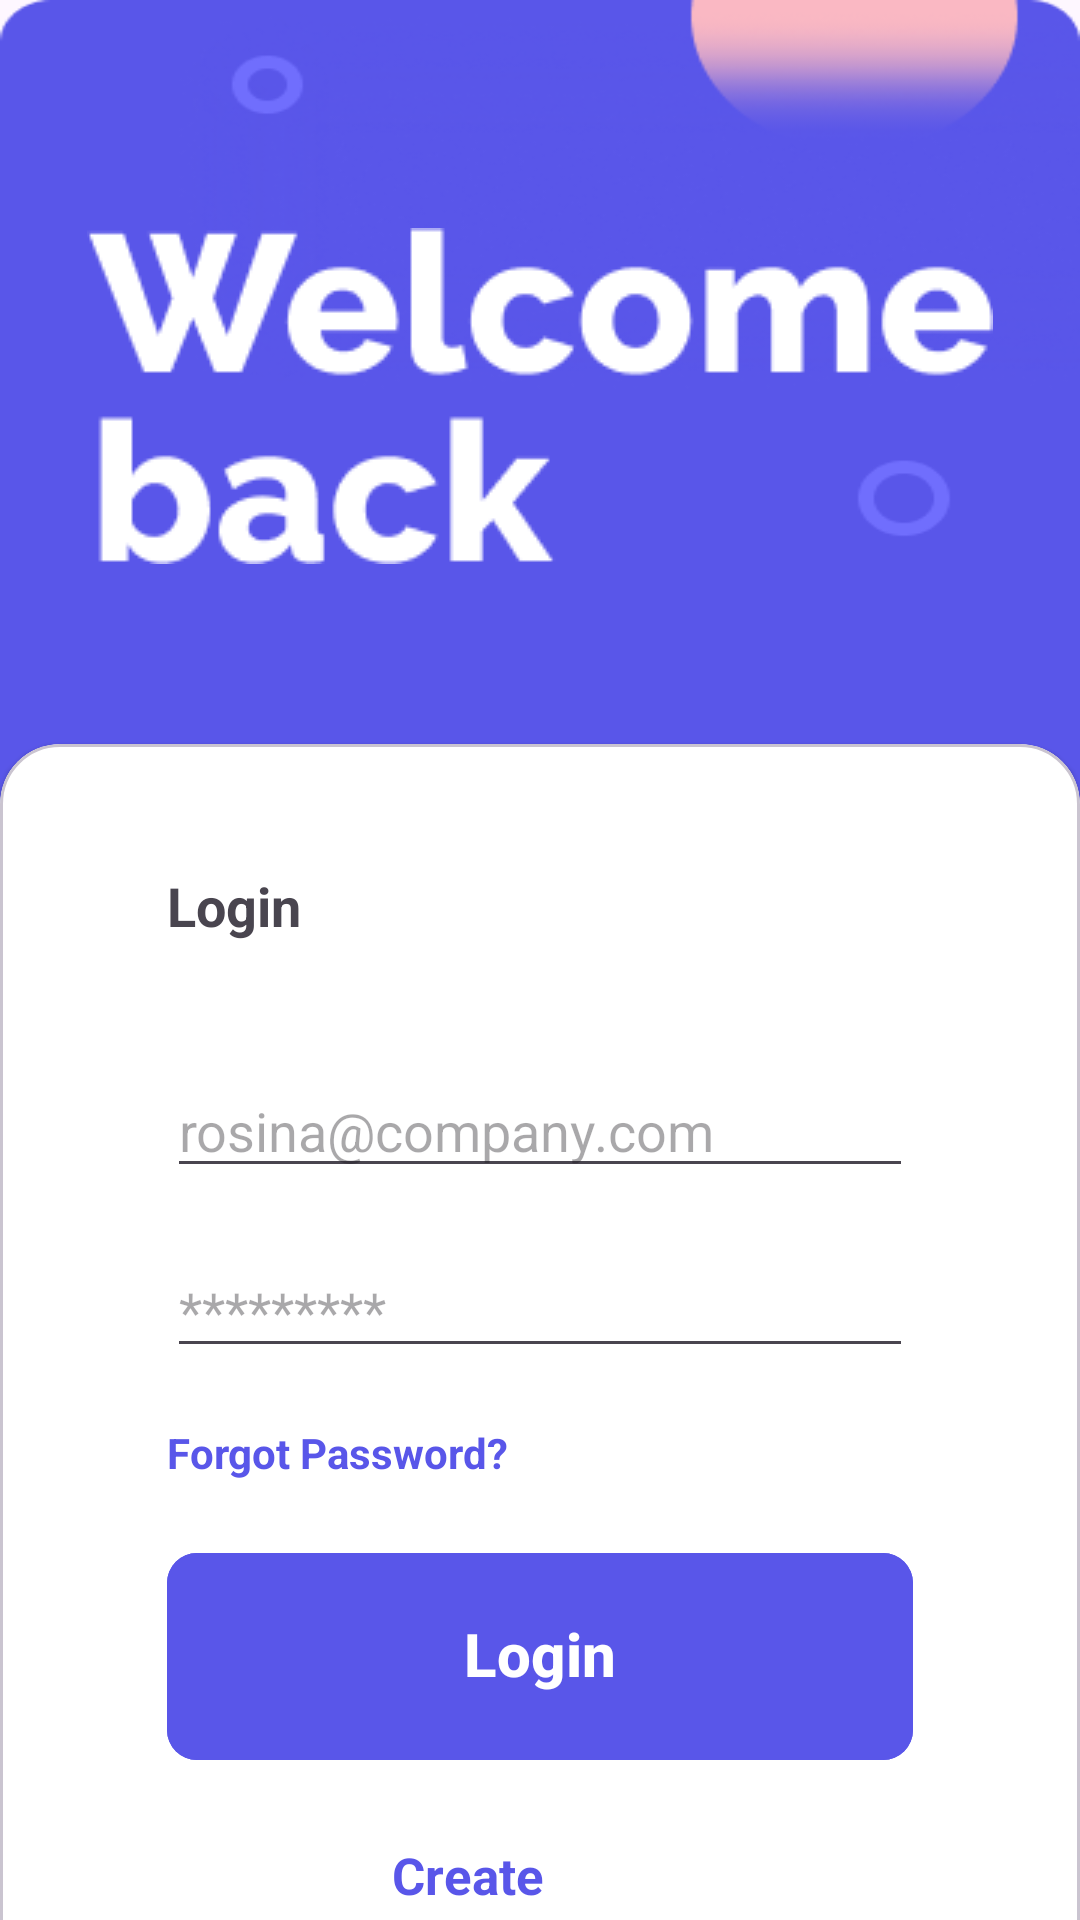

Produce the Android XML layout that renders to this screen, including the resource entries it uses.
<!-- AndroidManifest.xml: application theme Theme.TechEcApp -->
<!-- res/layout/fragment_login.xml -->
<?xml version="1.0" encoding="utf-8"?>
<androidx.constraintlayout.widget.ConstraintLayout
    xmlns:android="http://schemas.android.com/apk/res/android"
    xmlns:app="http://schemas.android.com/apk/res-auto"
    xmlns:tools="http://schemas.android.com/tools"
    android:layout_width="match_parent"
    android:layout_height="match_parent"
    android:background="@drawable/loginbg"
    tools:context=".ui.login.LoginFragment">

    <ImageView
        android:id="@+id/imageView3"
        android:layout_width="wrap_content"
        android:layout_height="wrap_content"
        android:layout_marginTop="76dp"
        android:src="@drawable/welcome"
        app:layout_constraintEnd_toEndOf="parent"
        app:layout_constraintStart_toStartOf="parent"
        app:layout_constraintTop_toTopOf="parent" />

    <com.google.android.material.card.MaterialCardView
        style="@style/CustomCardView"
        android:layout_width="match_parent"
        android:layout_height="647dp"
        android:layout_marginTop="60dp"
        app:cardBackgroundColor="@color/white"
        app:layout_constraintEnd_toEndOf="parent"
        app:layout_constraintHorizontal_bias="0.666"
        app:layout_constraintStart_toStartOf="parent"
        app:layout_constraintTop_toBottomOf="@+id/imageView3">

        <LinearLayout
            android:layout_width="match_parent"
            android:layout_height="wrap_content" />

        <TextView
            android:id="@+id/textView"
            android:layout_width="wrap_content"
            android:layout_height="wrap_content"
            android:paddingLeft="50dp"
            android:paddingTop="36dp"
            android:text="Login"
            android:textSize="18sp"
            android:textStyle="bold" />

        <com.google.android.material.textfield.TextInputLayout
            android:layout_width="wrap_content"
            android:layout_height="wrap_content" />

        <com.google.android.material.textfield.TextInputEditText
            android:id="@+id/emailInput"
            android:layout_width="match_parent"
            android:layout_height="wrap_content"
            android:layout_marginLeft="50dp"
            android:layout_marginTop="101dp"
            android:layout_marginRight="50dp"
            android:hint="rosina@company.com" />

        <com.google.android.material.textfield.TextInputLayout
            android:layout_width="wrap_content"
            android:layout_height="wrap_content" />

        <com.google.android.material.textfield.TextInputEditText
            android:id="@+id/passwInput"
            android:layout_width="match_parent"
            android:layout_height="wrap_content"
            android:layout_marginLeft="50dp"
            android:layout_marginTop="161dp"
            android:layout_marginRight="50dp"
            android:hint="*********" />

        <TextView
            android:layout_width="wrap_content"
            android:layout_height="wrap_content"
            android:layout_marginLeft="50dp"
            android:layout_marginTop="221dp"
            android:text="Forgot Password?"
            android:textColor="@color/maincolor"
            android:textStyle="bold" />

        <com.google.android.material.button.MaterialButton
            android:id="@+id/logindBtn"
            android:layout_width="match_parent"
            android:layout_height="wrap_content"
            android:layout_marginStart="50dp"
            android:layout_marginTop="260dp"
            android:layout_marginEnd="50dp"
            android:backgroundTint="@color/maincolor"
            android:paddingLeft="62dp"
            android:paddingTop="20dp"
            android:paddingRight="62sp"
            android:paddingBottom="22dp"
            android:text="Login"
            android:textColor="@color/white"
            android:textSize="20sp"
            android:textStyle="bold"
            app:cornerRadius="10dp"
            app:layout_constraintEnd_toEndOf="parent"
            app:layout_constraintHorizontal_bias="0.501"
            app:layout_constraintStart_toStartOf="parent"
            app:layout_constraintTop_toBottomOf="@+id/imageView2" />

        <TextView
            android:layout_width="match_parent"
            android:layout_height="wrap_content"
            android:layout_marginLeft="125dp"
            android:layout_marginTop="360dp"
            android:layout_marginRight="125dp"
            android:text="Create account"
            android:textColor="@color/maincolor"
            android:textSize="17sp"
            android:textStyle="bold" />
    </com.google.android.material.card.MaterialCardView>
</androidx.constraintlayout.widget.ConstraintLayout>
<!-- resources referenced by this layout -->
<resources>
  <color name="maincolor">#5956E9</color>
  <color name="white">#FFFFFFFF</color>
  <!-- drawable loginbg: png bitmap (drawable, 31082 bytes) -->
  <!-- drawable welcome: png bitmap (drawable, 5391 bytes) -->
  <style name="CustomCardView" parent="Widget.MaterialComponents.CardView">
          <item name="shapeAppearanceOverlay">@style/CustomTopRoundedView</item>
      </style>
  <style name="Theme.TechEcApp" parent="Base.Theme.TechEcApp" />
  <style name="CustomTopRoundedView" parent="">
          <item name="cornerFamily">rounded</item>
          <item name="cornerSizeTopRight">20dp</item>
          <item name="cornerSizeTopLeft">20dp</item>
          <item name="cornerSizeBottomRight">0dp</item>
          <item name="cornerSizeBottomLeft">0dp</item>
      </style>
  <style name="Base.Theme.TechEcApp" parent="Theme.Material3.DayNight.NoActionBar">
          
           <item name="colorPrimary">@color/maincolor</item>
      </style>
</resources>
